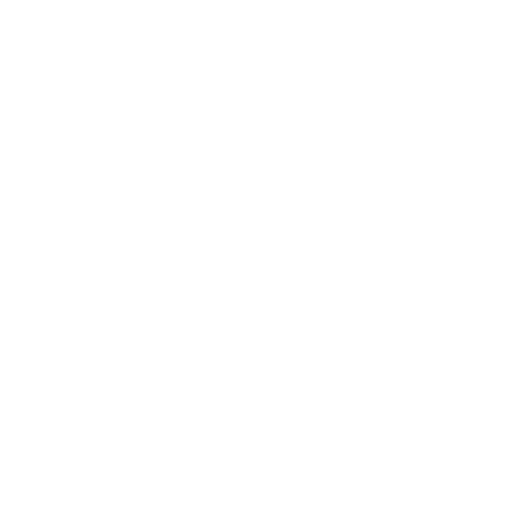
t = 0.00 s
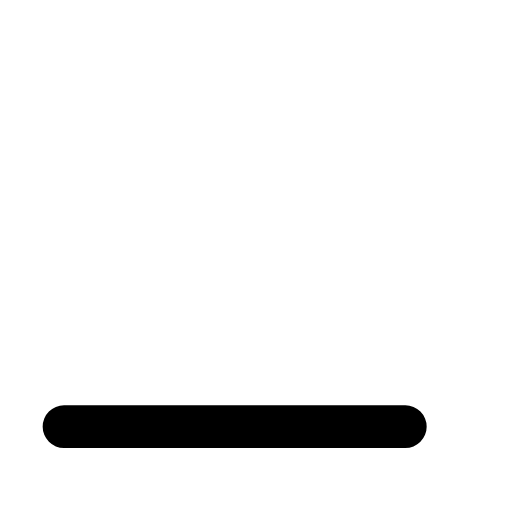
t = 0.30 s
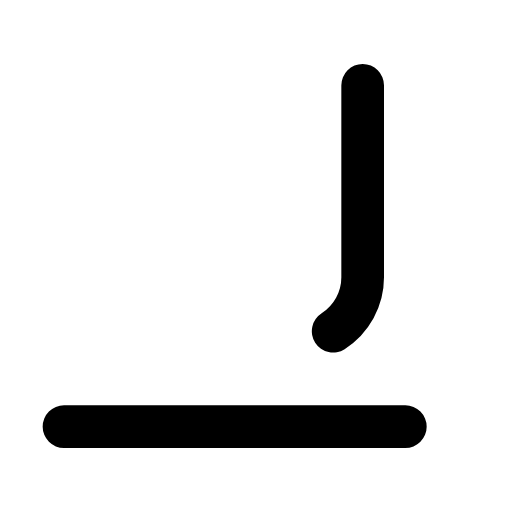
t = 0.55 s
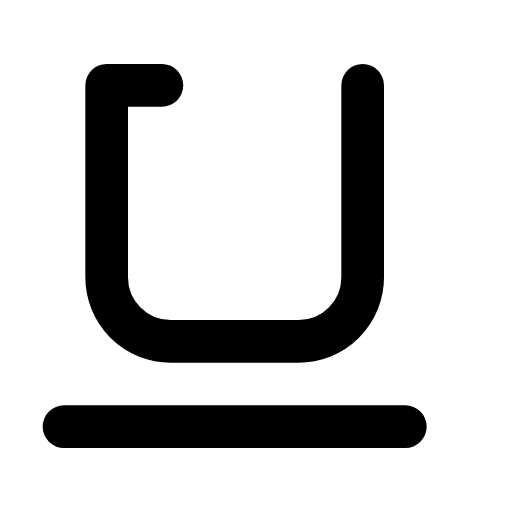
t = 0.85 s
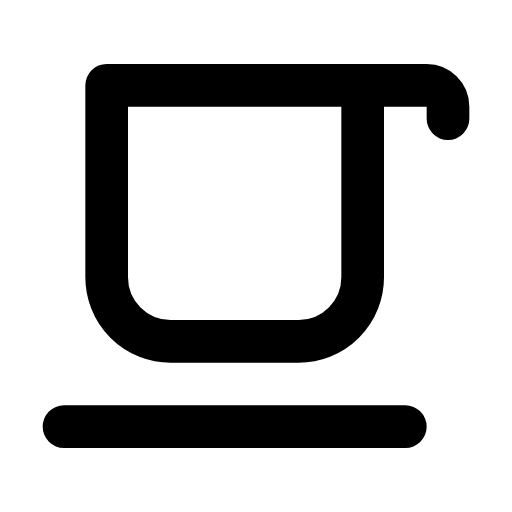
t = 1.10 s
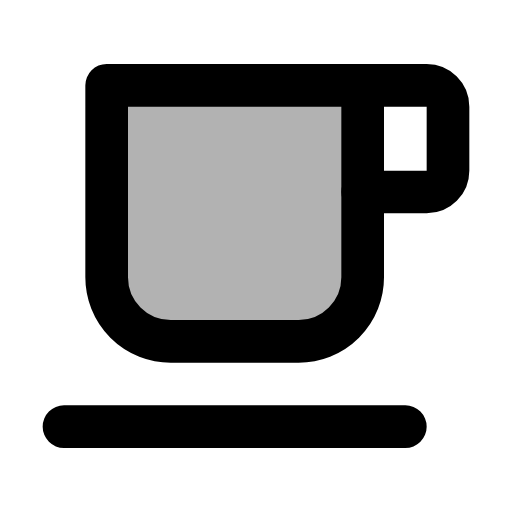
t = 1.35 s

The animated SVG that drew these frames (rendered in a browser with its animation timeline set to each time). Animation: 4 SMIL elements (animate=4); one cycle of 1.35 s.

<svg xmlns="http://www.w3.org/2000/svg" width="24" height="24" viewBox="0 0 24 24">
    <g fill="none" stroke="currentColor" stroke-width="2" stroke-linecap="round" stroke-linejoin="round">
        <path d="M17 4v9a3 3 0 0 1-3 3H8a3 3 0 0 1-3-3V4z" stroke-dasharray="48" stroke-dashoffset="48"
              fill="currentColor" fill-opacity="0">
            <animate attributeName="stroke-dashoffset" values="48;0" begin="0.4s" dur="0.6s" fill="freeze"/>
            <animate attributeName="fill-opacity" values="0;0.3" begin="1.2s" dur="0.15s" fill="freeze"/>
        </path>
        <path d="M17 9H20C20.55 9 21 8.55 21 8V5C21 4.45 20.55 4 20 4H17" stroke-dasharray="14" stroke-dashoffset="14">
            <animate attributeName="stroke-dashoffset" values="14;28" begin="1s" dur="0.2s" fill="freeze"/>
        </path>
        <path d="M11 20h8M11 20h-8" stroke-dasharray="10" stroke-dashoffset="10">
            <animate attributeName="stroke-dashoffset" values="10;0" dur="0.3s" fill="freeze"/>
        </path>
    </g>
</svg>
